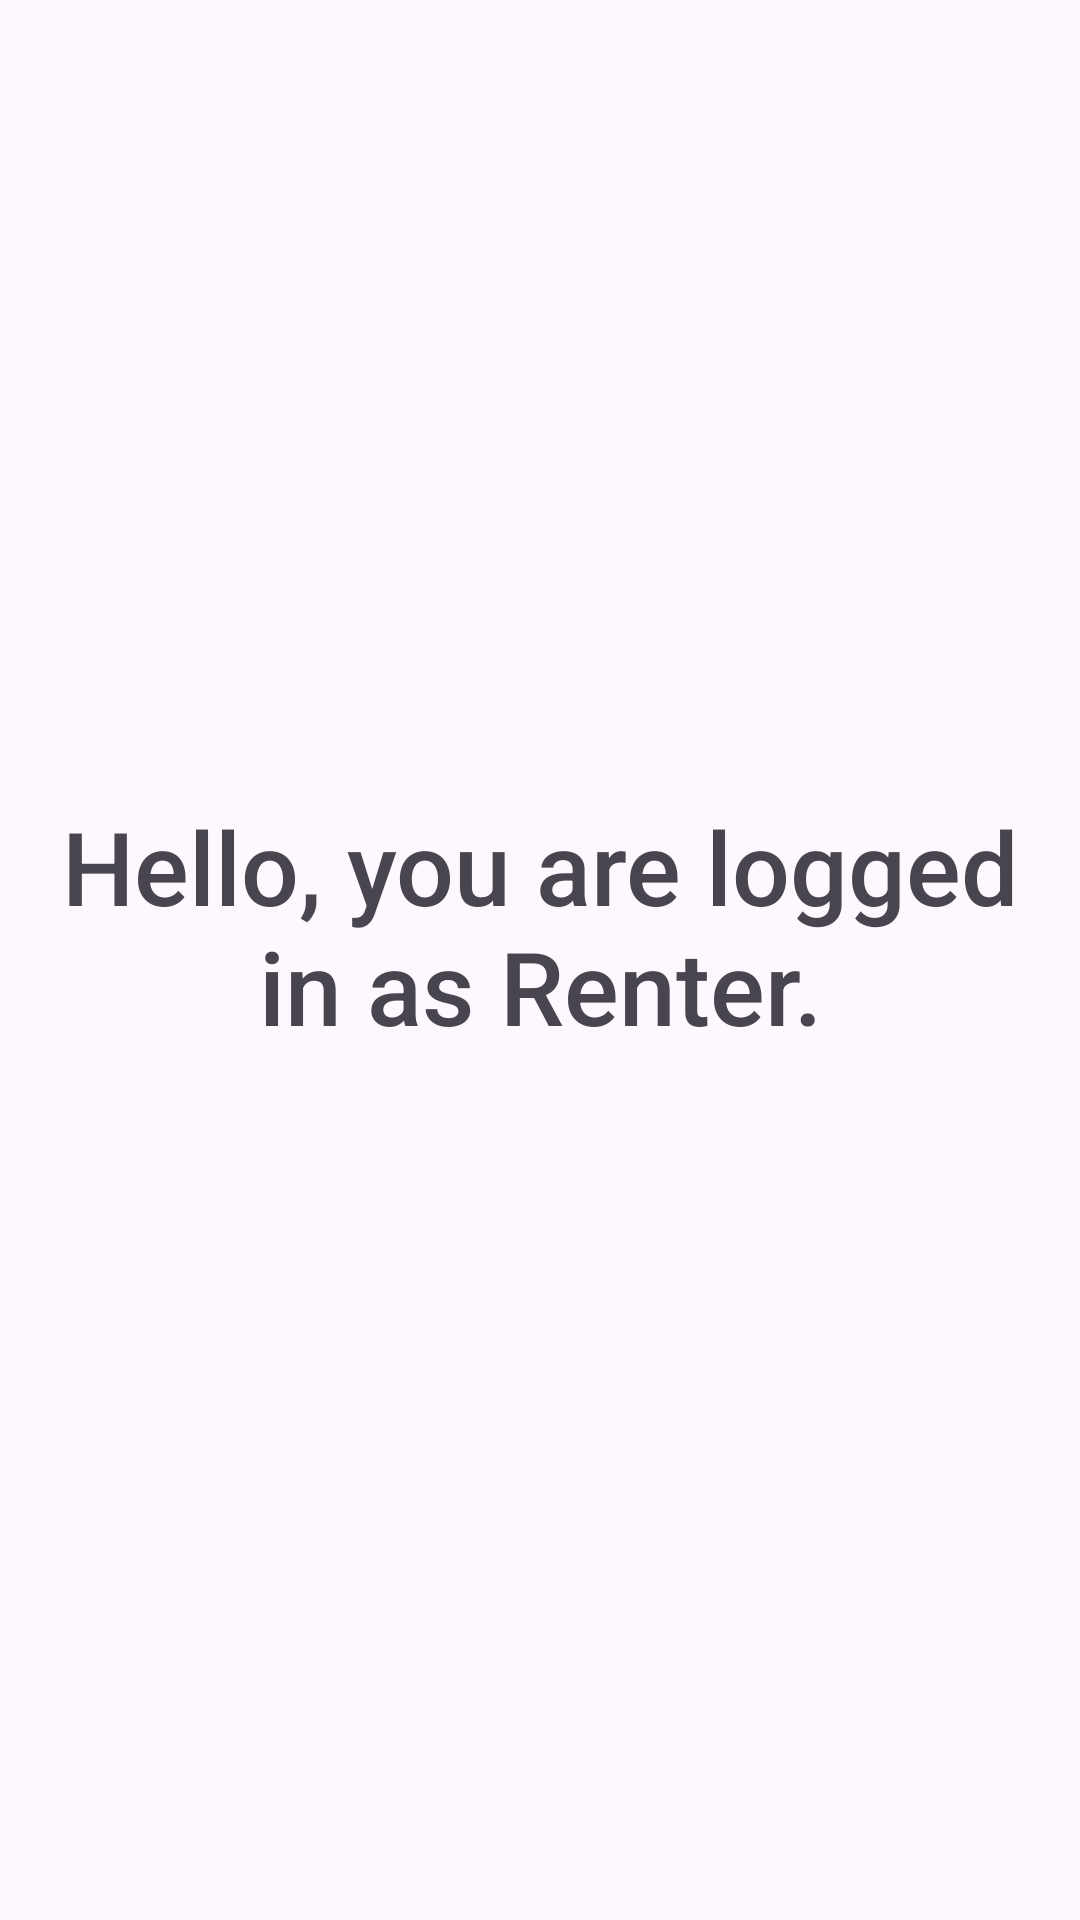

Write the Android layout XML for this screen, with the resource values it uses.
<!-- AndroidManifest.xml: application theme Theme.Deliveravble1 -->
<!-- res/layout/activity_renter_login_page.xml -->
<?xml version="1.0" encoding="utf-8"?>
<androidx.constraintlayout.widget.ConstraintLayout xmlns:android="http://schemas.android.com/apk/res/android"
    xmlns:app="http://schemas.android.com/apk/res-auto"
    xmlns:tools="http://schemas.android.com/tools"
    android:id="@+id/main"
    android:layout_width="match_parent"
    android:layout_height="match_parent"
    tools:context=".RenterLoginPage">

    <LinearLayout
        android:layout_width="match_parent"
        android:layout_height="match_parent"
        android:orientation="vertical"
        tools:layout_editor_absoluteX="44dp"
        tools:layout_editor_absoluteY="101dp">

        <Space
            android:layout_width="match_parent"
            android:layout_height="266dp" />

        <TextView
            android:id="@+id/textLessorLogin"
            android:layout_width="350dp"
            android:layout_height="164dp"
            android:layout_gravity="center"
            android:fontFamily="sans-serif-medium"
            android:text="@string/renterLoginPage"
            android:textAlignment="center"
            android:textSize="34sp" />

        <Space
            android:layout_width="match_parent"
            android:layout_height="215dp" />

    </LinearLayout>
</androidx.constraintlayout.widget.ConstraintLayout>
<!-- resources referenced by this layout -->
<resources>
  <string name="renterLoginPage">Hello, you are logged in as Renter.</string>
  <style name="Theme.Deliveravble1" parent="Base.Theme.Deliveravble1" />
  <style name="Base.Theme.Deliveravble1" parent="Theme.Material3.DayNight.NoActionBar">
          
          
      </style>
</resources>
